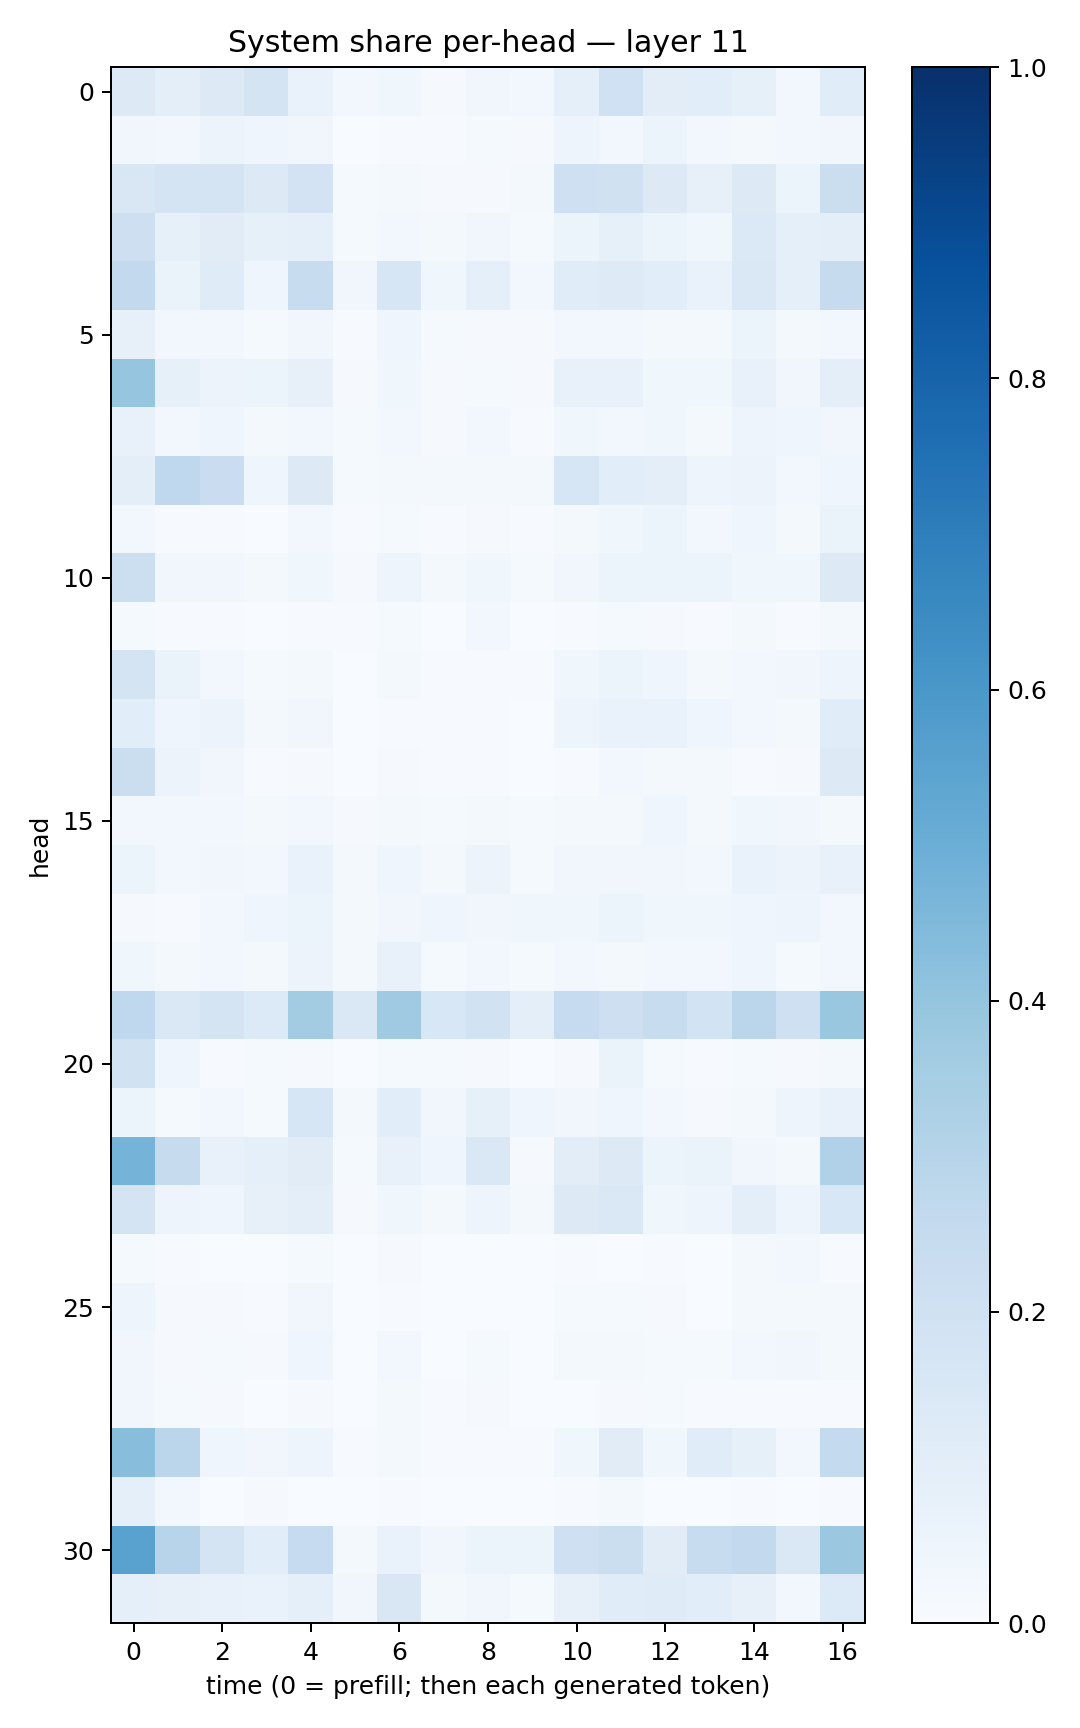

Data behind this chart, as committed beside it:
0.12629145, 0.10085842, 0.12510571, 0.17214385, 0.06979118, 0.024723094, 0.039002925, 0.011202787, 0.032846533, 0.029969936, 0.091077365, 0.19953503, 0.103034206, 0.106731944, 0.083576575, 0.02786854, 0.114925794
0.03128, 0.0258, 0.05858, 0.04174, 0.03443, 0.003045, 0.007758, 0.005208, 0.01234, 0.01035, 0.05066, 0.02694, 0.05301, 0.02739, 0.02273, 0.03084, 0.03316
0.1492, 0.1763, 0.1777, 0.1315, 0.1822, 0.01272, 0.01706, 0.01031, 0.01069, 0.02085, 0.2064, 0.1981, 0.1255, 0.08139, 0.1302, 0.05299, 0.2223
0.2122, 0.08239, 0.1116, 0.08403, 0.08808, 0.01321, 0.02888, 0.01877, 0.03288, 0.01482, 0.05983, 0.08266, 0.06049, 0.03802, 0.1399, 0.08739, 0.09694
0.2594, 0.06541, 0.12, 0.03967, 0.2399, 0.03174, 0.1569, 0.03517, 0.08975, 0.0299, 0.1142, 0.1219, 0.1086, 0.06703, 0.1484, 0.0928, 0.2445
0.08011, 0.02669, 0.02484, 0.01391, 0.03361, 0.007738, 0.04477, 0.01407, 0.01063, 0.01153, 0.02679, 0.0293, 0.01645, 0.01984, 0.05949, 0.02183, 0.03008
0.3963, 0.08422, 0.05762, 0.05383, 0.08168, 0.009025, 0.0373, 0.01172, 0.01337, 0.008514, 0.07668, 0.07471, 0.03801, 0.03706, 0.07153, 0.03297, 0.1012
0.07089, 0.02797, 0.03971, 0.01666, 0.03104, 0.01333, 0.02911, 0.01061, 0.02352, 0.007567, 0.03895, 0.03059, 0.03697, 0.0187, 0.04718, 0.04134, 0.03442
0.09421, 0.2679, 0.2294, 0.04341, 0.1285, 0.01354, 0.02, 0.02146, 0.02111, 0.01674, 0.1586, 0.1084, 0.09535, 0.04802, 0.05734, 0.02476, 0.04399
0.0301, 0.00648, 0.006502, 0.003234, 0.02461, 0.005446, 0.01187, 0.004153, 0.008804, 0.007408, 0.01567, 0.03754, 0.05433, 0.02426, 0.04407, 0.02165, 0.06467
0.2162, 0.03487, 0.03203, 0.01817, 0.0382, 0.009081, 0.0498, 0.02047, 0.03572, 0.0136, 0.03279, 0.05371, 0.06059, 0.05213, 0.03901, 0.03802, 0.1324
0.01239, 0.006709, 0.005293, 0.0035, 0.004398, 0.005233, 0.01533, 0.002924, 0.0241, 0.003624, 0.00516, 0.01403, 0.01171, 0.005377, 0.01694, 0.00752, 0.01569
0.1744, 0.06514, 0.02357, 0.01297, 0.02094, 0.003223, 0.01756, 0.005913, 0.004871, 0.004459, 0.03664, 0.0524, 0.04574, 0.02168, 0.0266, 0.03149, 0.04938
0.109, 0.04524, 0.056, 0.0203, 0.03451, 0.002472, 0.004374, 0.005797, 0.003985, 0.001745, 0.05034, 0.06688, 0.06848, 0.04442, 0.02612, 0.01903, 0.115
0.2261, 0.05609, 0.03419, 0.004801, 0.01012, 0.0009145, 0.009519, 0.007464, 0.007472, 0.003103, 0.007309, 0.02486, 0.01715, 0.01794, 0.007548, 0.01151, 0.1304
0.02468, 0.02379, 0.02904, 0.01799, 0.0281, 0.008915, 0.01992, 0.01175, 0.02023, 0.01259, 0.02062, 0.01636, 0.04342, 0.01984, 0.03779, 0.03334, 0.01919
0.05178, 0.02492, 0.03316, 0.02513, 0.06956, 0.01934, 0.04285, 0.01816, 0.05499, 0.01436, 0.03346, 0.03471, 0.03148, 0.02522, 0.06807, 0.0574, 0.07147
0.01053, 0.005628, 0.02885, 0.0406, 0.06006, 0.02327, 0.0313, 0.0424, 0.03367, 0.03677, 0.0356, 0.05159, 0.03606, 0.03772, 0.04221, 0.05031, 0.03015
0.03882, 0.01652, 0.02746, 0.01664, 0.05642, 0.01903, 0.07312, 0.01551, 0.02631, 0.01192, 0.02911, 0.01862, 0.03013, 0.02393, 0.04483, 0.01468, 0.02802
0.2676, 0.1483, 0.1753, 0.1353, 0.3558, 0.142, 0.3704, 0.153, 0.1881, 0.09851, 0.2488, 0.2132, 0.2403, 0.1841, 0.2841, 0.2038, 0.3857
0.1924, 0.04193, 0.005986, 0.01205, 0.01057, 0.0006157, 0.01476, 0.01194, 0.00888, 0.002268, 0.00867, 0.06347, 0.01455, 0.004453, 0.01423, 0.007851, 0.02086
0.06245, 0.01435, 0.02608, 0.01199, 0.1582, 0.02039, 0.1085, 0.03383, 0.08474, 0.03964, 0.03459, 0.04487, 0.02495, 0.00847, 0.0199, 0.04924, 0.07665
0.4751, 0.2451, 0.07165, 0.09149, 0.1117, 0.01265, 0.07124, 0.04251, 0.1438, 0.007965, 0.1034, 0.1286, 0.05985, 0.06404, 0.03149, 0.0191, 0.317
0.1796, 0.0506, 0.04382, 0.07914, 0.0967, 0.009379, 0.0387, 0.01925, 0.04879, 0.01615, 0.1271, 0.1409, 0.03826, 0.04765, 0.09859, 0.04994, 0.1544
0.0118, 0.004045, 0.00347, 0.002088, 0.01435, 0.002528, 0.008904, 0.003477, 0.003513, 0.003814, 0.006767, 0.002891, 0.005605, 0.003285, 0.01796, 0.02349, 0.004949
0.04975, 0.00835, 0.009845, 0.006332, 0.03472, 0.001195, 0.007566, 0.001417, 0.003629, 0.001479, 0.01195, 0.01554, 0.008724, 0.003273, 0.01634, 0.01574, 0.02097
0.03325, 0.01049, 0.01491, 0.008274, 0.04208, 0.001754, 0.02753, 0.002456, 0.01359, 0.002104, 0.01615, 0.0229, 0.01472, 0.01246, 0.02691, 0.03311, 0.0212
0.03291, 0.01459, 0.007899, 0.00389, 0.008137, 0.002048, 0.01566, 0.00568, 0.009089, 0.003113, 0.00367, 0.008128, 0.01268, 0.006314, 0.007615, 0.006886, 0.007374
0.4266, 0.2839, 0.04298, 0.03473, 0.05037, 0.006947, 0.02303, 0.00749, 0.005358, 0.006548, 0.03773, 0.11, 0.03884, 0.1156, 0.0821, 0.02536, 0.2543
0.09169, 0.02478, 0.003566, 0.01064, 0.003306, 0.0002525, 0.006153, 0.001758, 0.003269, 0.0005146, 0.005142, 0.01766, 0.002479, 0.002716, 0.004032, 0.0008527, 0.0041
0.5532, 0.2942, 0.1777, 0.1075, 0.248, 0.02259, 0.0675, 0.03424, 0.05308, 0.05379, 0.2102, 0.2241, 0.1104, 0.2345, 0.2605, 0.1432, 0.3796
0.09192, 0.07834, 0.07413, 0.06793, 0.08755, 0.03276, 0.1515, 0.01614, 0.03389, 0.01473, 0.07865, 0.1164, 0.1203, 0.1062, 0.07829, 0.02918, 0.1358
